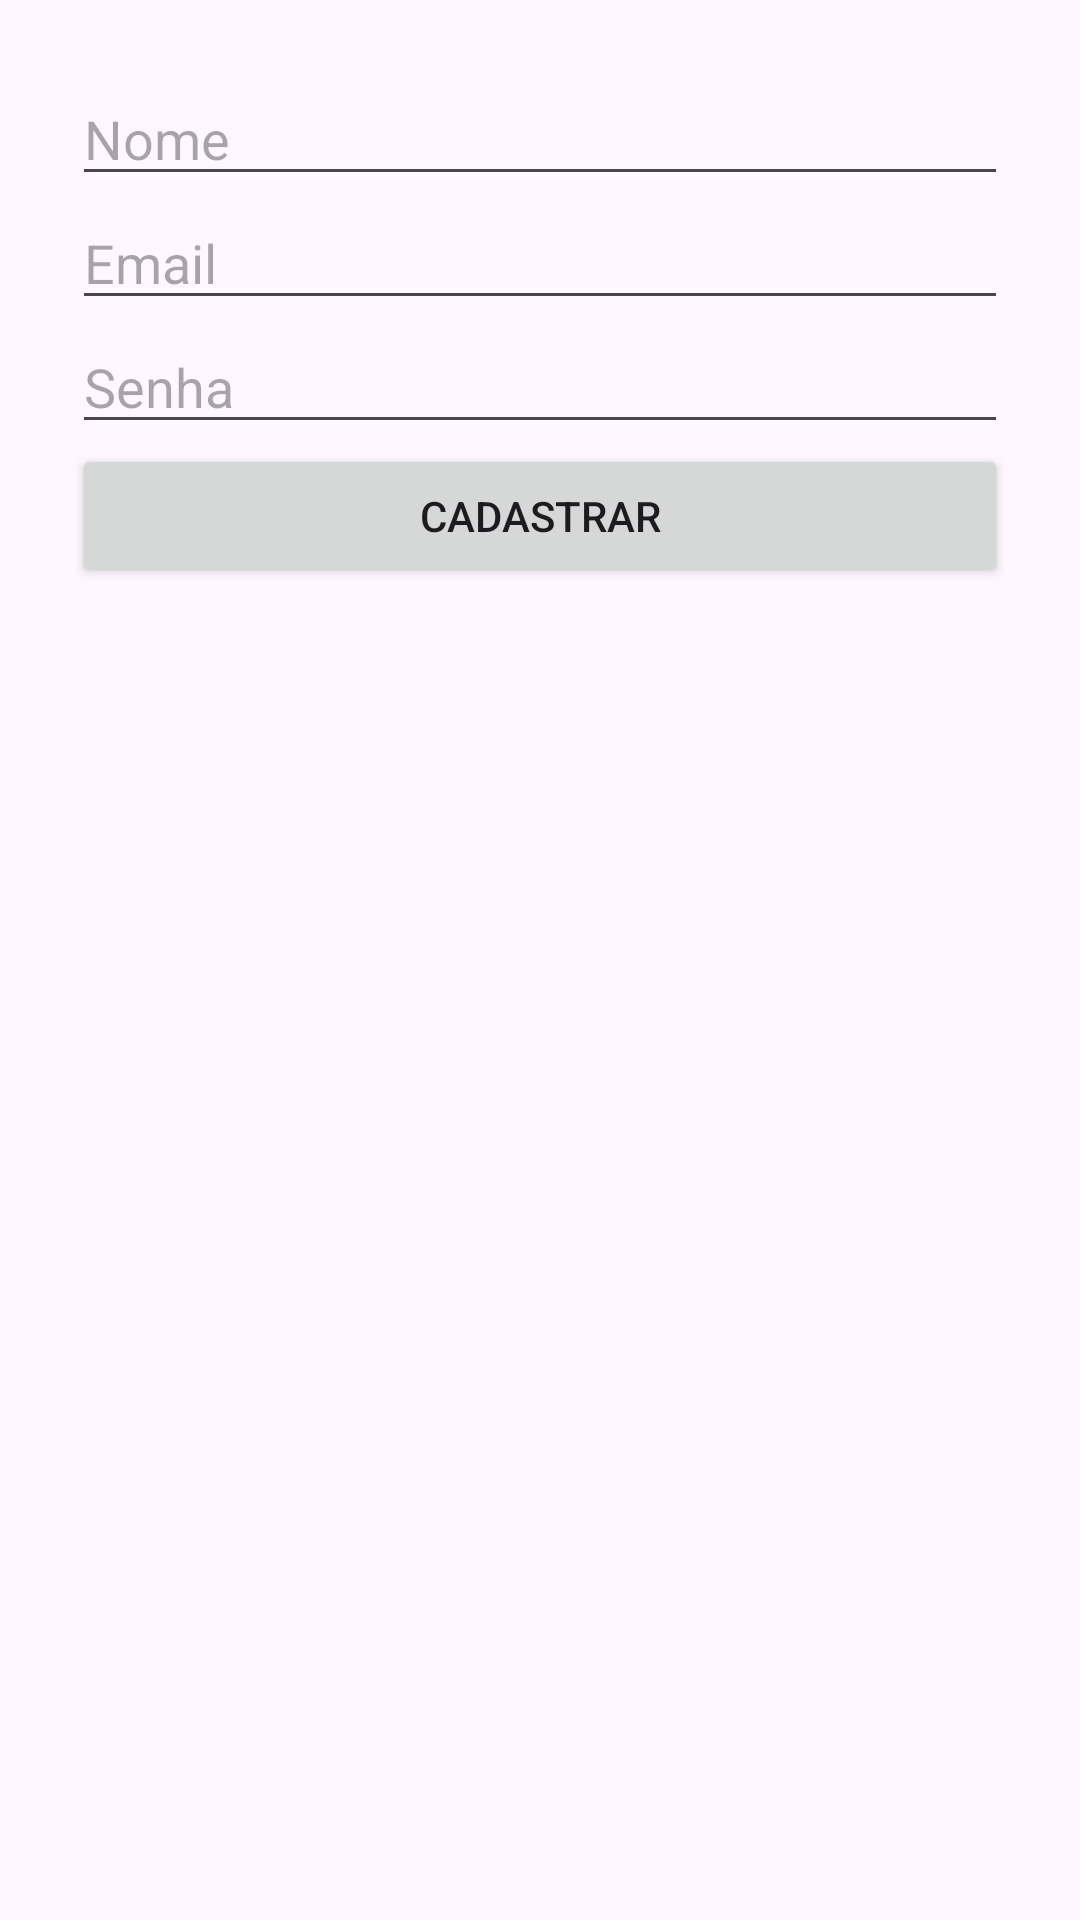

This screen was rendered from an Android layout file. Write that file and the resources it references.
<!-- AndroidManifest.xml: application theme Theme.Bookshare -->
<!-- res/layout/activiy_register.xml -->
<LinearLayout xmlns:android="http://schemas.android.com/apk/res/android"
    android:orientation="vertical" android:layout_width="match_parent"
    android:layout_height="match_parent"
    android:padding="24dp">

    <EditText
        android:id="@+id/edtNome"
        android:hint="Nome"
        android:layout_width="match_parent"
        android:layout_height="wrap_content"/>

    <EditText
        android:id="@+id/edtEmail"
        android:hint="Email"
        android:layout_width="match_parent"
        android:layout_height="wrap_content"/>

    <EditText
        android:id="@+id/edtSenha"
        android:hint="Senha"
        android:inputType="textPassword"
        android:layout_width="match_parent"
        android:layout_height="wrap_content"/>

    <Button
        android:id="@+id/btnRegistrar"
        android:text="Cadastrar"
        android:layout_width="match_parent"
        android:layout_height="wrap_content"/>

</LinearLayout>
<!-- resources referenced by this layout -->
<resources>
  <style name="Theme.Bookshare" parent="Base.Theme.Bookshare" />
  <style name="Base.Theme.Bookshare" parent="Theme.Material3.DayNight.NoActionBar">
          
          
      </style>
</resources>
